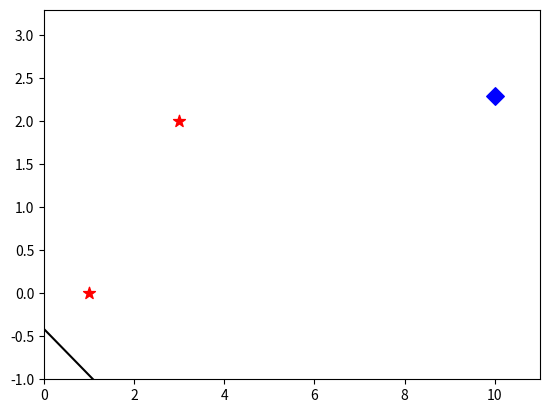

Here is the Python script that generated this plot: (Note: this script raises an exception after producing the figure.)
from typing import Tuple
import numpy as np
import matplotlib.pyplot as plt


class LinearModel:

    def __init__(
        self,
        is_train: bool = True,
        learning_rate: float = 0.1,
        is_render: bool = True
    ):

        # Rnadomly init the weights
        self.W = np.random.rand(3)

        # Gradients
        self.__model_grad = 0
        self.__sigmoid_grad = 0
        self.__binary_cross_entropy_grad = 0

        # Train parameters
        self.__is_train = is_train
        self.__learning_rate = learning_rate
        self.__is_render = is_render

        # epoch step number
        self.step = 0

        # Rendering
        if self.__is_render:
            self.fig = plt.figure()
            plt.ion()  # Use interactive mode
            self.ax = self.fig.add_subplot(111)
            self.line = None

    @property
    def is_train(self) -> bool:
        return self.__is_train

    @is_train.setter
    def is_train(
        self,
        is_train: bool
    ) -> bool:
        self.__is_train = is_train

    @property
    def learning_rate(self) -> float:
        return self.__learning_rate

    @learning_rate.setter
    def learning_rate(
        self,
        learning_rate: float
    ) -> float:
        self.__learning_rate = learning_rate

    @property
    def is_render(self) -> bool:
        return self.__is_render

    @is_render.setter
    def is_render(
        self,
        is_render: bool
    ):
        self.__is_render = is_render

    def model(
        self,
        data: np.ndarray
    ) -> np.ndarray:

        # Get the number of data
        data_size = data.shape[0]
        ones = np.ones(data_size)  # For bias multiplication

        # Add column of ones to multiply bias
        X = np.column_stack((ones, data))

        # Save grads
        if self.__is_train:
            # (|N|, features)
            self.__model_grad = X

        # (|N|, )
        return np.matmul(X, self.W)

    def sigmoid(
        self,
        arr: np.ndarray
    ) -> np.ndarray:

        # Save grads
        if self.__is_train:
            # (|N|, )
            self.__sigmoid_grad = np.exp(-arr) / (1 + np.exp(-arr))**2

        # (|N|, )
        return 1 / (1 + np.exp(-arr))

    def binary_cross_entropy(
        self,
        Y_hat: np.ndarray,
        Y: np.ndarray
    ) -> np.ndarray:

        if self.__is_train:
            # (|N|, )
            self.__binary_cross_entropy_grad = \
                (Y_hat - Y) / (Y_hat*(1 - Y_hat))

        # (|N|, )
        return -(Y*np.log(Y_hat) + (1-Y)*np.log(1-Y_hat))

    def batch_gradient_descent(
        self
    ):

        temp_grad = np.zeros(3)
        grad = np.zeros(3)
        batch_size = self.__model_grad.shape[0]

        for idx, model_grad in enumerate(self.__model_grad):
            temp_grad = np.copy(model_grad)
            temp_grad = self.__sigmoid_grad[idx] * temp_grad
            temp_grad = self.__binary_cross_entropy_grad[idx] * temp_grad
            grad = grad + temp_grad

        # Get average of the gradients
        grad = grad / batch_size

        # Update the weights
        self.W = self.W - self.__learning_rate * grad

    def forward(
        self,
        X: np.ndarray,
        Y: np.ndarray
    ) -> np.float64:

        Y_hat = self.model(X)
        Y_hat = self.sigmoid(Y_hat)
        L = self.binary_cross_entropy(Y_hat, Y)

        return np.mean(L)

    # If f = 0, sigmoid(f) = 0.5.
    # So, decision boundary is equation f = 0
    def decision_boundary(
        self,
        X: np.ndarray
    ) -> Tuple[list, list]:

        # Get min, max value from data
        min_value = np.min(X[:, 0]) - 1
        max_value = np.max(X[:, 0]) + 1
        line_range = np.arange(min_value, max_value, 0.1)

        x = [x for x in line_range]
        y = [-((self.W[0] + self.W[1]*x) / self.W[2]) \
            for x in line_range]

        return x, y

    def render_init(
        self,
        X: np.ndarray,
        Y: np.ndarray
    ):
        # Set lim
        x_min = np.min(X[:, 0]) - 1
        x_max = np.max(X[:, 0]) + 1
        y_min = np.min(X[:, 1]) - 1
        y_max = np.max(X[:, 1]) + 1
        self.ax.set_xlim(x_min, x_max)
        self.ax.set_ylim(y_min, y_max)

        # Plot data
        self.ax.scatter(X[Y == 0, 0], X[Y == 0, 1],
                        s=80,
                        color='red',
                        marker='*')
        self.ax.scatter(X[Y == 1, 0], X[Y == 1, 1],
                        s=80,
                        color='blue',
                        marker='D')
        
        x, y = self.decision_boundary(X)
        self.line, = self.ax.plot(x, y, color="black")

        plt.savefig(f"./results/{self.step}.png")
        plt.show()

    def render_update(
        self,
        X: np.ndarray,
    ):
        x, y = self.decision_boundary(X)

        # Update
        self.line.set_ydata(y)
        self.fig.canvas.draw()
        self.fig.canvas.flush_events()

        plt.savefig(f"./results/{self.step}.png")

    def train(
        self,
        X: np.ndarray,
        Y: np.ndarray,
        epochs: int = 10,
    ):
        if self.__is_render:
            self.render_init(X, Y)

        for _ in range(epochs):
            L = self.forward(X, Y)
            self.batch_gradient_descent()
            self.step += 1

            if self.__is_render:
                self.render_update(X)
            print(L)

if __name__ == "__main__":
    # data = np.array([[1, 2], [3, 2], [10, 2.3]])
    X = np.array([[1, 0], [3, 2], [10, 2.3]])
    Y = np.array([0, 0, 1])

    linear_model = LinearModel()
    linear_model.train(X, Y, 60)
